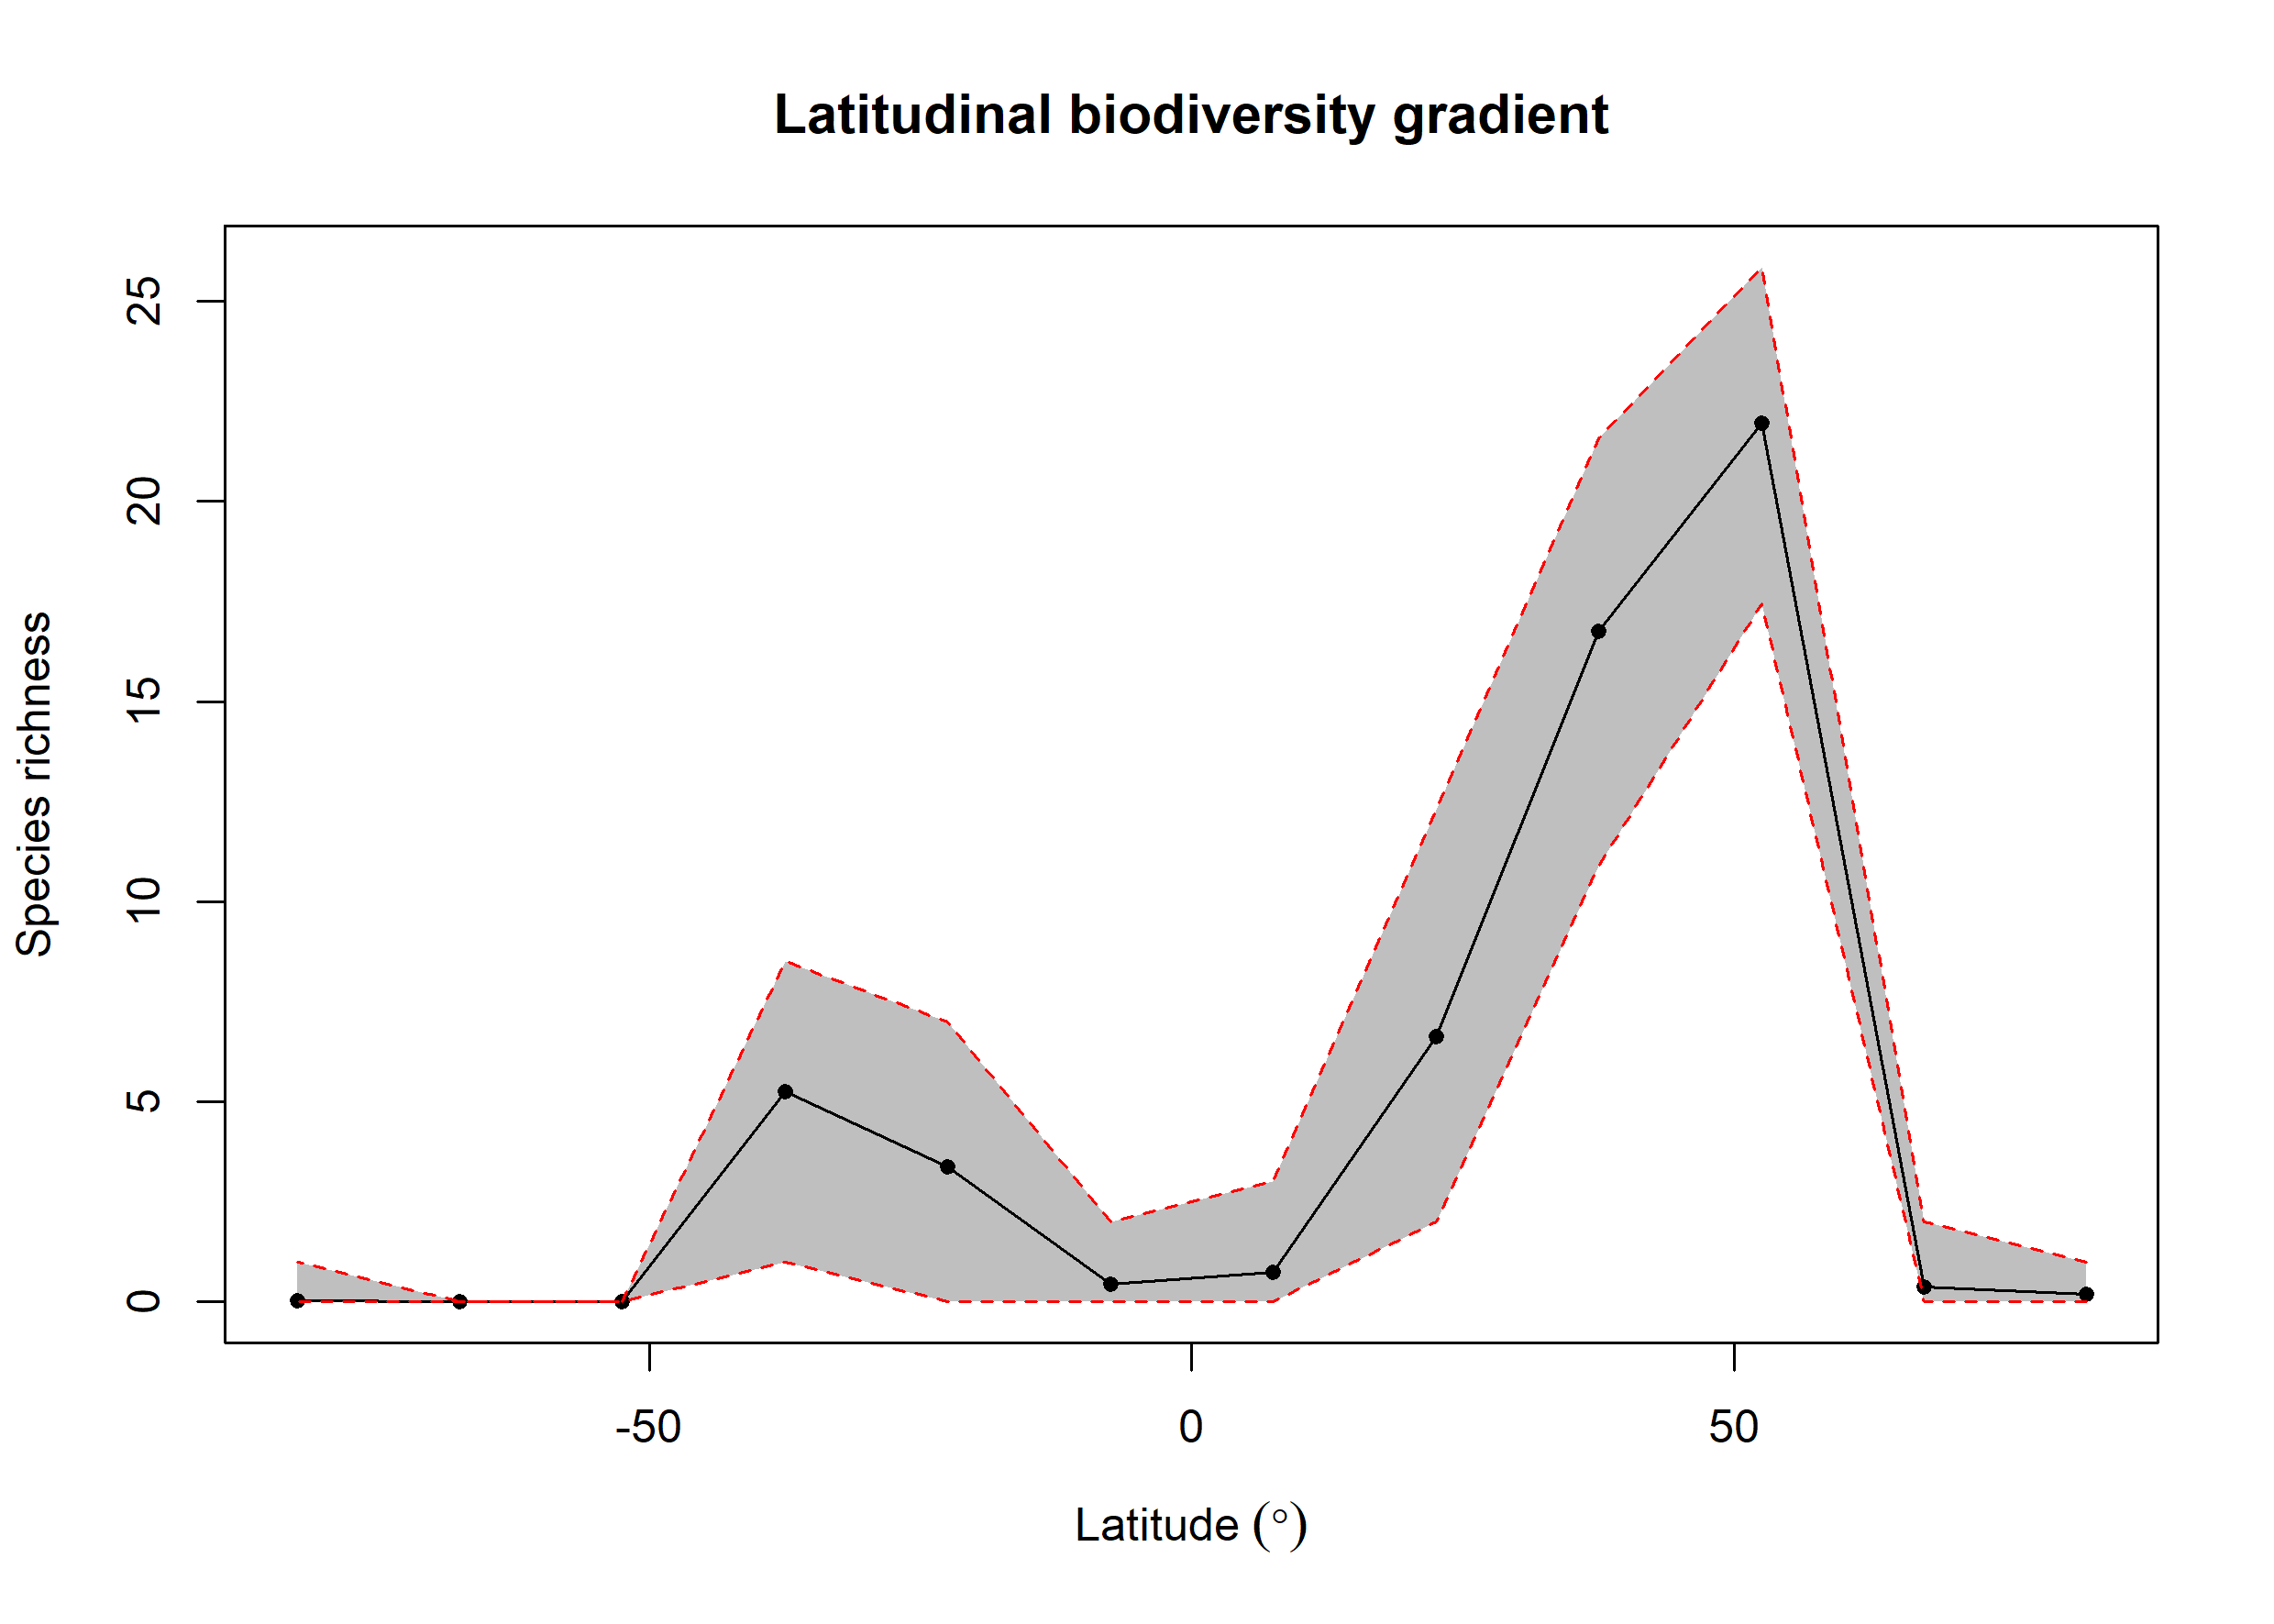

Source data for this figure (header and first rows):
bin, max, min, mid, hemisphere, mean_richness, CI.Lower, CI.Upper
1, 90, 75, 82.5, N, 0.18, 0, 1
2, 75, 60, 67.5, N, 0.37, 0, 2
3, 60, 45, 52.5, N, 21.96, 17.44, 25.86
4, 45, 30, 37.5, N, 16.75, 10.88, 21.56
5, 30, 15, 22.5, N, 6.619, 2, 12.28
6, 15, 0, 7.5, N, 0.75, 0, 3
7, 0, -15, -7.5, S, 0.45, 0, 2
8, -15, -30, -22.5, S, 3.369, 0, 6.999
9, -30, -45, -37.5, S, 5.246, 1, 8.498
10, -45, -60, -52.5, S, NA, NA, NA
11, -60, -75, -67.5, S, NA, NA, NA
12, -75, -90, -82.5, S, 0.04, 0, 1
